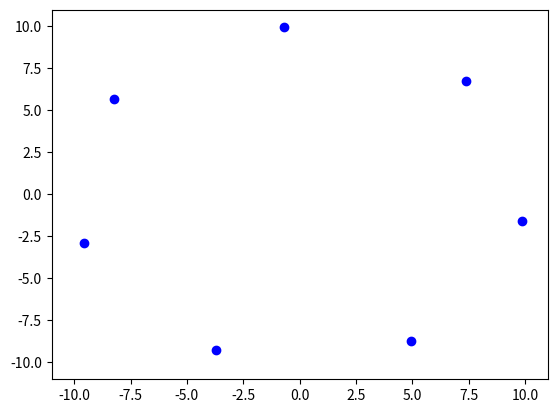

Python code for this plot:

import numpy as np
import cmath

import matplotlib.pyplot as plt
import matplotlib.animation as animation

class Point:
    def __init__(self, r=1, phase=0.0) -> None:
        self.r = r
        self.phase = phase
    
    def get_xypoint(self):
        temp = [self.r*cmath.exp(1j*self.phase).real, 
                self.r*cmath.exp(1j*self.phase).imag]
        return temp
    
    def addphi(self, d_phi):
        self.phase += d_phi


class Points(list):
    def get_xylist(self):
        x = []
        y = []

        for point in self:
            p = point.get_xypoint()
            x.append(p[0])
            y.append(p[1])
        
        return x, y
    
    def addphi(self, add_phi):
        for i in range(len(self)):
            self[i].addphi(add_phi)

r = 10
dt = 0.1
T = 4

dtheta = 2*np.pi/(T/dt)
numberOfDots = 7

fig, ax = plt.subplots()

points = Points()
for i in range(numberOfDots):
    p = Point(r=r, phase=(i/numberOfDots)*2*np.pi)
    points.append(p)


frames = []
for t in range(int(T/dt)):
    x, y = points.get_xylist()
    line, = ax.plot(x, y, 'bo')
    frames.append([line])

    print((x[0], y[0]))

    points.addphi(dtheta)

anim = animation.ArtistAnimation(fig, frames, interval=dt, repeat=False)

folder = "build"
filename = "circles.gif"
try:
    anim.save(filename=folder + "/" + filename, writer="pillow")
except FileNotFoundError:
    import os
    os.mkdir(folder)

    anim.save(filename=folder + "/" + filename, writer="pillow")
